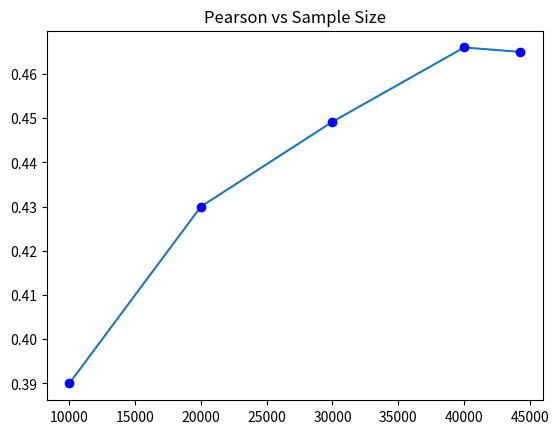

This chart was generated by the following Python code:

# libraries
import numpy as np
import matplotlib.pyplot as plt

x =np.array([10000,20000,30000,40000,44262])
y = np.array([0.39, 0.43, 0.4492, 0.466, 0.465])
plt.plot(x, y)        # plot x and y using default line style and color
plt.plot(x, y, 'bo')  # plot x and y using blue circle markers
#plt.plot(y)           # plot y using x as index array 0..N-1
#plt.plot(y, 'r+')     # ditto, but with red plusses
plt.title("Pearson vs Sample Size")
plt.show()
